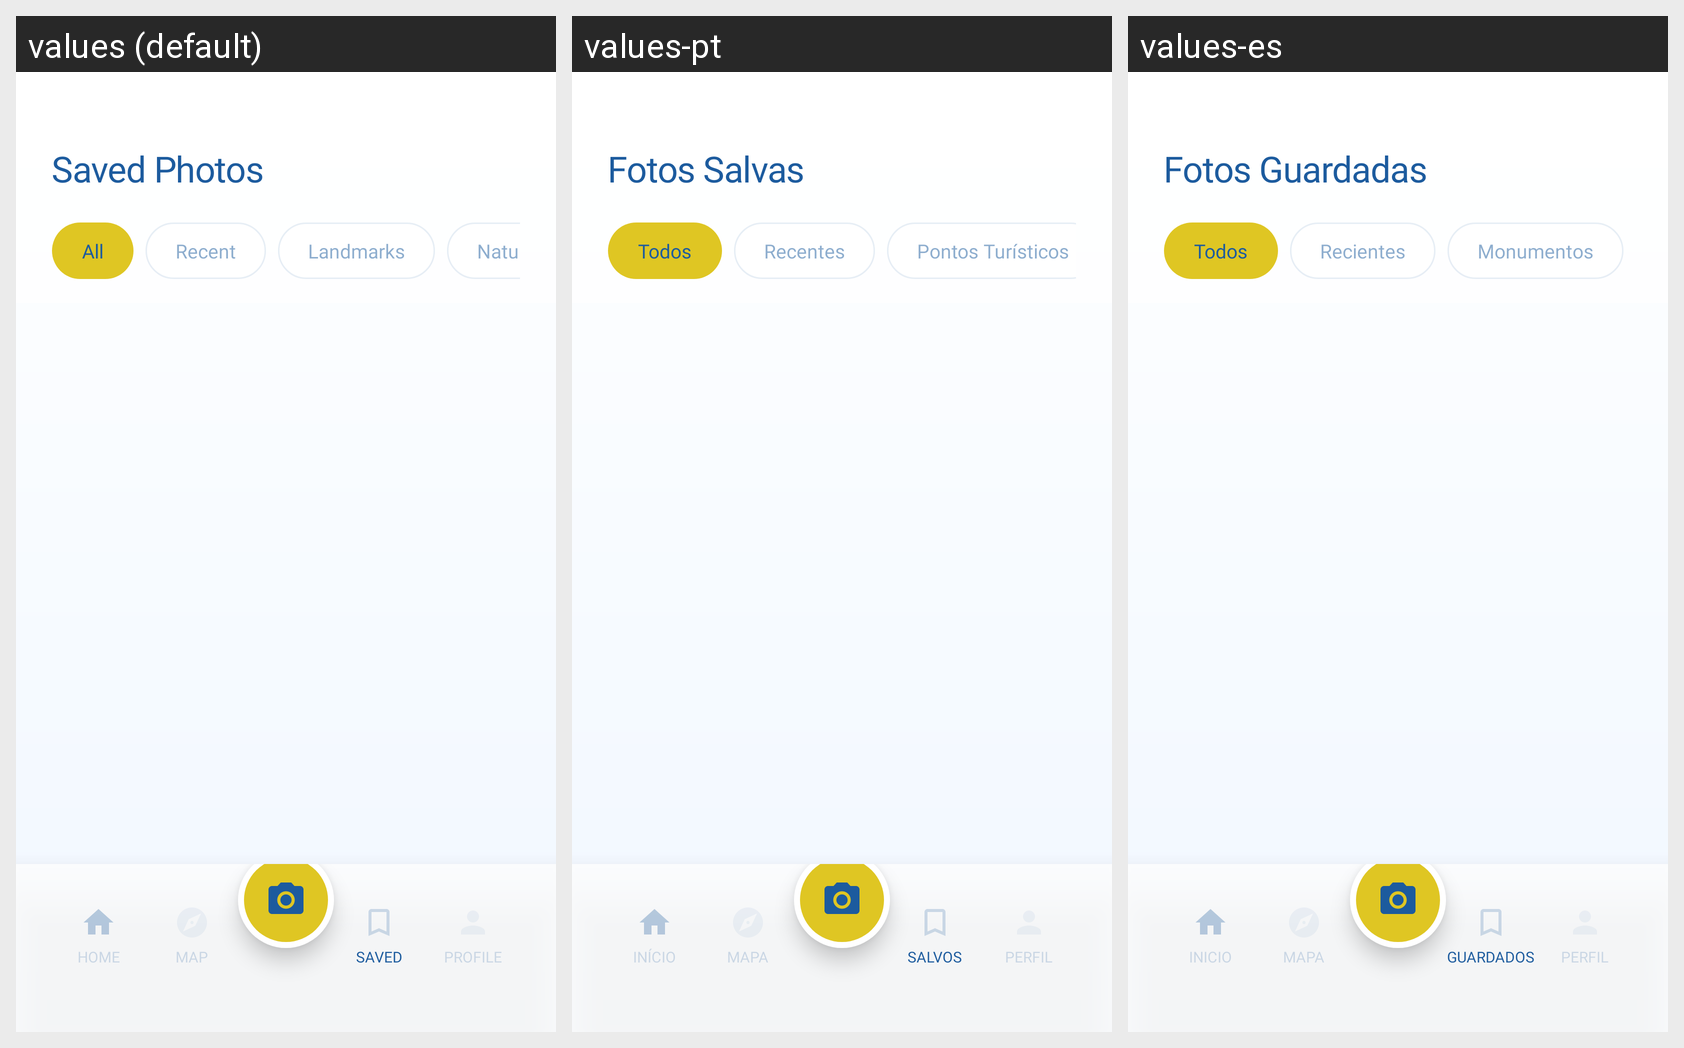

Here is an Android app screen in its default locale and in the app's own translations. Write out the translated-string differences for the strings that appear on this screen.
Android screen res/layout/activity_saved_photos.xml rendered under 3 locales, left to right: values (default), values-pt, values-es. Device: Nexus 5 (rendered at 1080×1920; each locale shown at half size, 540×960, under a caption strip naming it); theme Theme.SightAI.
Other locales in the repository, not shown: values-de, values-fr, values-ru.
Strings drawn on this screen, with the default value and each locale's value (text and hints the layout hard-codes, and strings that could not be matched under every locale, appear in the picture but are not listed):

saved_photos_title
  values: Saved Photos
  values-pt: Fotos Salvas
  values-es: Fotos Guardadas

chip_all
  values: All
  values-pt: Todos
  values-es: Todos

chip_recent
  values: Recent
  values-pt: Recentes
  values-es: Recientes

chip_landmarks
  values: Landmarks
  values-pt: Pontos Turísticos
  values-es: Monumentos

nav_home
  values: Home
  values-pt: Início
  values-es: Inicio

nav_map
  values: Map
  values-pt: Mapa
  values-es: Mapa

nav_saved
  values: Saved
  values-pt: Salvos
  values-es: Guardados

nav_profile
  values: Profile
  values-pt: Perfil
  values-es: Perfil
